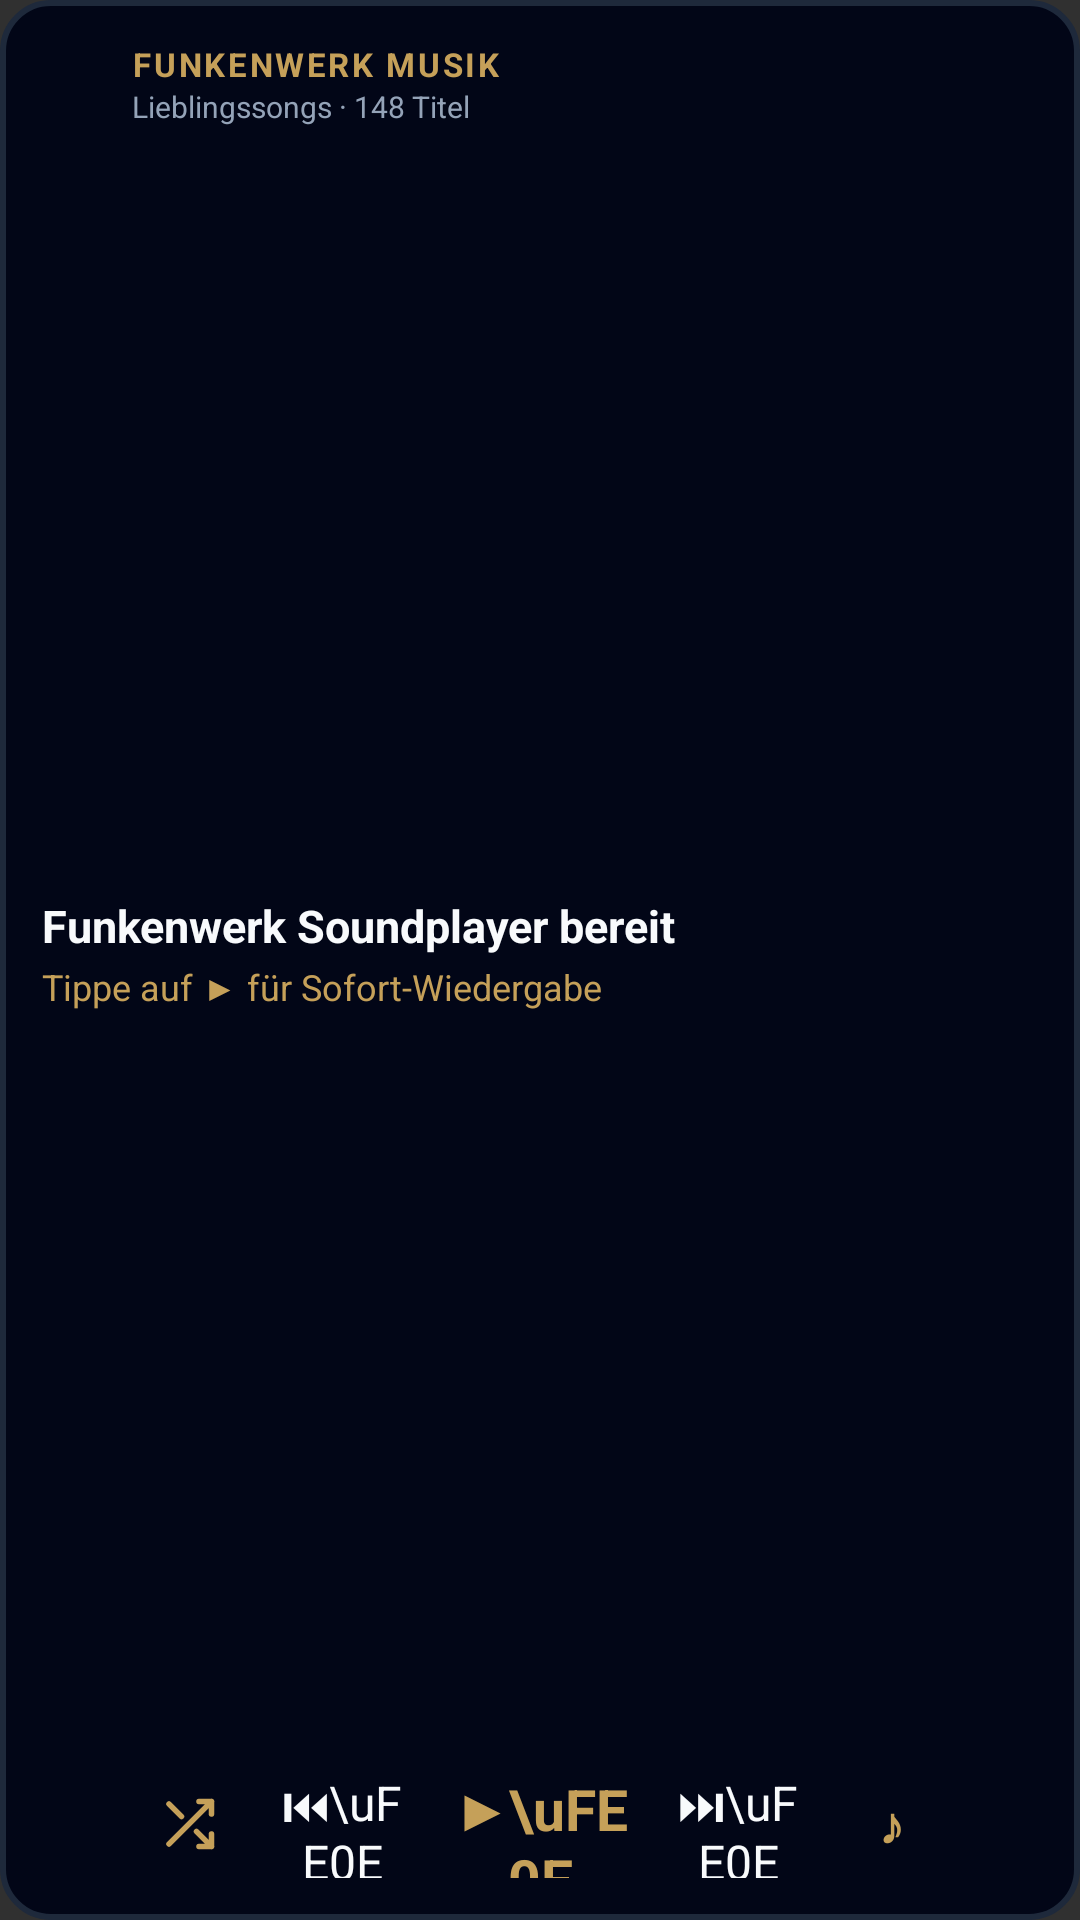

Reconstruct the res/layout file that produces this screen, plus the resources it refers to.
<!-- AndroidManifest.xml: application theme Theme.Seelenfunke -->
<!-- res/layout/widget_music_layout.xml -->
<?xml version="1.0" encoding="utf-8"?>
<LinearLayout xmlns:android="http://schemas.android.com/apk/res/android"
    android:id="@+id/music_widget_root"
    android:layout_width="match_parent"
    android:layout_height="match_parent"
    android:orientation="vertical"
    android:background="@drawable/widget_background_shape"
    android:padding="14dp">

    
    <RelativeLayout
        android:layout_width="match_parent"
        android:layout_height="wrap_content"
        android:layout_marginBottom="6dp">

        <LinearLayout
            android:id="@+id/music_widget_header_click"
            android:layout_width="wrap_content"
            android:layout_height="wrap_content"
            android:orientation="horizontal"
            android:gravity="center_vertical"
            android:layout_alignParentStart="true">

            <ImageView
                android:layout_width="22dp"
                android:layout_height="22dp"
                android:src="@mipmap/ic_launcher_round"
                android:layout_marginEnd="8dp"
                android:contentDescription="Funkenwerk" />

            <LinearLayout
                android:layout_width="wrap_content"
                android:layout_height="wrap_content"
                android:orientation="vertical">

                <TextView
                    android:layout_width="wrap_content"
                    android:layout_height="wrap_content"
                    android:text="FUNKENWERK MUSIK"
                    android:textColor="#C5A059"
                    android:textSize="11sp"
                    android:textStyle="bold"
                    android:letterSpacing="0.08" />

                <TextView
                    android:id="@+id/music_widget_playlist_subtitle"
                    android:layout_width="wrap_content"
                    android:layout_height="wrap_content"
                    android:text="Lieblingssongs · 148 Titel"
                    android:textColor="#94A3B8"
                    android:textSize="10sp" />
            </LinearLayout>
        </LinearLayout>

        <ImageButton
            android:id="@+id/btn_music_widget_refresh"
            android:layout_width="30dp"
            android:layout_height="30dp"
            android:padding="5dp"
            android:scaleType="fitCenter"
            android:layout_alignParentEnd="true"
            android:layout_centerVertical="true"
            android:background="?android:attr/selectableItemBackgroundBorderless"
            android:src="@drawable/ic_widget_refresh"
            android:tint="#94A3B8"
            android:contentDescription="Synchronisieren" />
    </RelativeLayout>

    
    <LinearLayout
        android:id="@+id/music_widget_track_area"
        android:layout_width="match_parent"
        android:layout_height="0dp"
        android:layout_weight="1"
        android:orientation="vertical"
        android:gravity="center_vertical"
        android:paddingVertical="2dp">

        <TextView
            android:id="@+id/music_widget_title"
            android:layout_width="match_parent"
            android:layout_height="wrap_content"
            android:text="Funkenwerk Soundplayer bereit"
            android:textColor="#F8FAFC"
            android:textSize="15sp"
            android:textStyle="bold"
            android:singleLine="true"
            android:ellipsize="end" />

        <TextView
            android:id="@+id/music_widget_artist"
            android:layout_width="match_parent"
            android:layout_height="wrap_content"
            android:text="Tippe auf ▶ für Sofort-Wiedergabe"
            android:textColor="#C5A059"
            android:textSize="12sp"
            android:singleLine="true"
            android:ellipsize="end"
            android:layout_marginTop="2dp" />
    </LinearLayout>

    
    <LinearLayout
        android:layout_width="match_parent"
        android:layout_height="wrap_content"
        android:orientation="horizontal"
        android:gravity="center"
        android:layout_marginTop="4dp">

        <ImageView
            android:id="@+id/btn_music_widget_shuffle"
            android:layout_width="42dp"
            android:layout_height="36dp"
            android:padding="8dp"
            android:scaleType="fitCenter"
            android:src="@drawable/ic_music_shuffle_gold"
            android:tint="#C5A059"
            android:contentDescription="Zufällige Wiedergabe"
            android:background="?android:attr/selectableItemBackground" />

        <TextView
            android:id="@+id/btn_music_widget_prev"
            android:layout_width="48dp"
            android:layout_height="36dp"
            android:layout_marginStart="6dp"
            android:gravity="center"
            android:text="⏮\uFE0E"
            android:textColor="#F8FAFC"
            android:textSize="16sp"
            android:background="?android:attr/selectableItemBackground" />

        <TextView
            android:id="@+id/btn_music_widget_play_pause"
            android:layout_width="64dp"
            android:layout_height="36dp"
            android:layout_marginHorizontal="10dp"
            android:gravity="center"
            android:text="▶\uFE0E"
            android:textColor="#C5A059"
            android:textStyle="bold"
            android:textSize="19sp"
            android:background="?android:attr/selectableItemBackground" />

        <TextView
            android:id="@+id/btn_music_widget_next"
            android:layout_width="48dp"
            android:layout_height="36dp"
            android:layout_marginEnd="6dp"
            android:gravity="center"
            android:text="⏭\uFE0E"
            android:textColor="#F8FAFC"
            android:textSize="16sp"
            android:background="?android:attr/selectableItemBackground" />

        <TextView
            android:id="@+id/btn_music_widget_open"
            android:layout_width="42dp"
            android:layout_height="36dp"
            android:gravity="center"
            android:text="♪"
            android:textColor="#C5A059"
            android:textStyle="bold"
            android:textSize="17sp"
            android:background="?android:attr/selectableItemBackground" />
    </LinearLayout>
</LinearLayout>
<!-- resources referenced by this layout -->
<resources>
  <!-- drawable ic_music_shuffle_gold (drawable) -->
  <vector xmlns:android="http://schemas.android.com/apk/res/android"
      android:width="20dp"
      android:height="20dp"
      android:viewportWidth="24"
      android:viewportHeight="24">
      <path
          android:fillColor="#00000000"
          android:pathData="M16,3h5v5M4,20L21,3M21,16v5h-5M15,15l6,6M4,4l5,5"
          android:strokeWidth="2.2"
          android:strokeColor="#C5A059"
          android:strokeLineCap="round"
          android:strokeLineJoin="round" />
  </vector>
  <!-- drawable widget_background_shape (drawable) -->
  <?xml version="1.0" encoding="utf-8"?>
  <shape xmlns:android="http://schemas.android.com/apk/res/android"
      android:shape="rectangle">
      <solid android:color="#020617" />
      <corners android:radius="16dp" />
      <stroke
          android:width="2dp"
          android:color="#1E293B" />
  </shape>
  <!-- mipmap ic_launcher_round: png bitmap (drawable, 252673 bytes) -->
  <style name="Theme.Seelenfunke" parent="android:Theme.Material.NoActionBar">
          <item name="android:statusBarColor">@android:color/transparent</item>
          <item name="android:navigationBarColor">@android:color/transparent</item>
      </style>
</resources>
